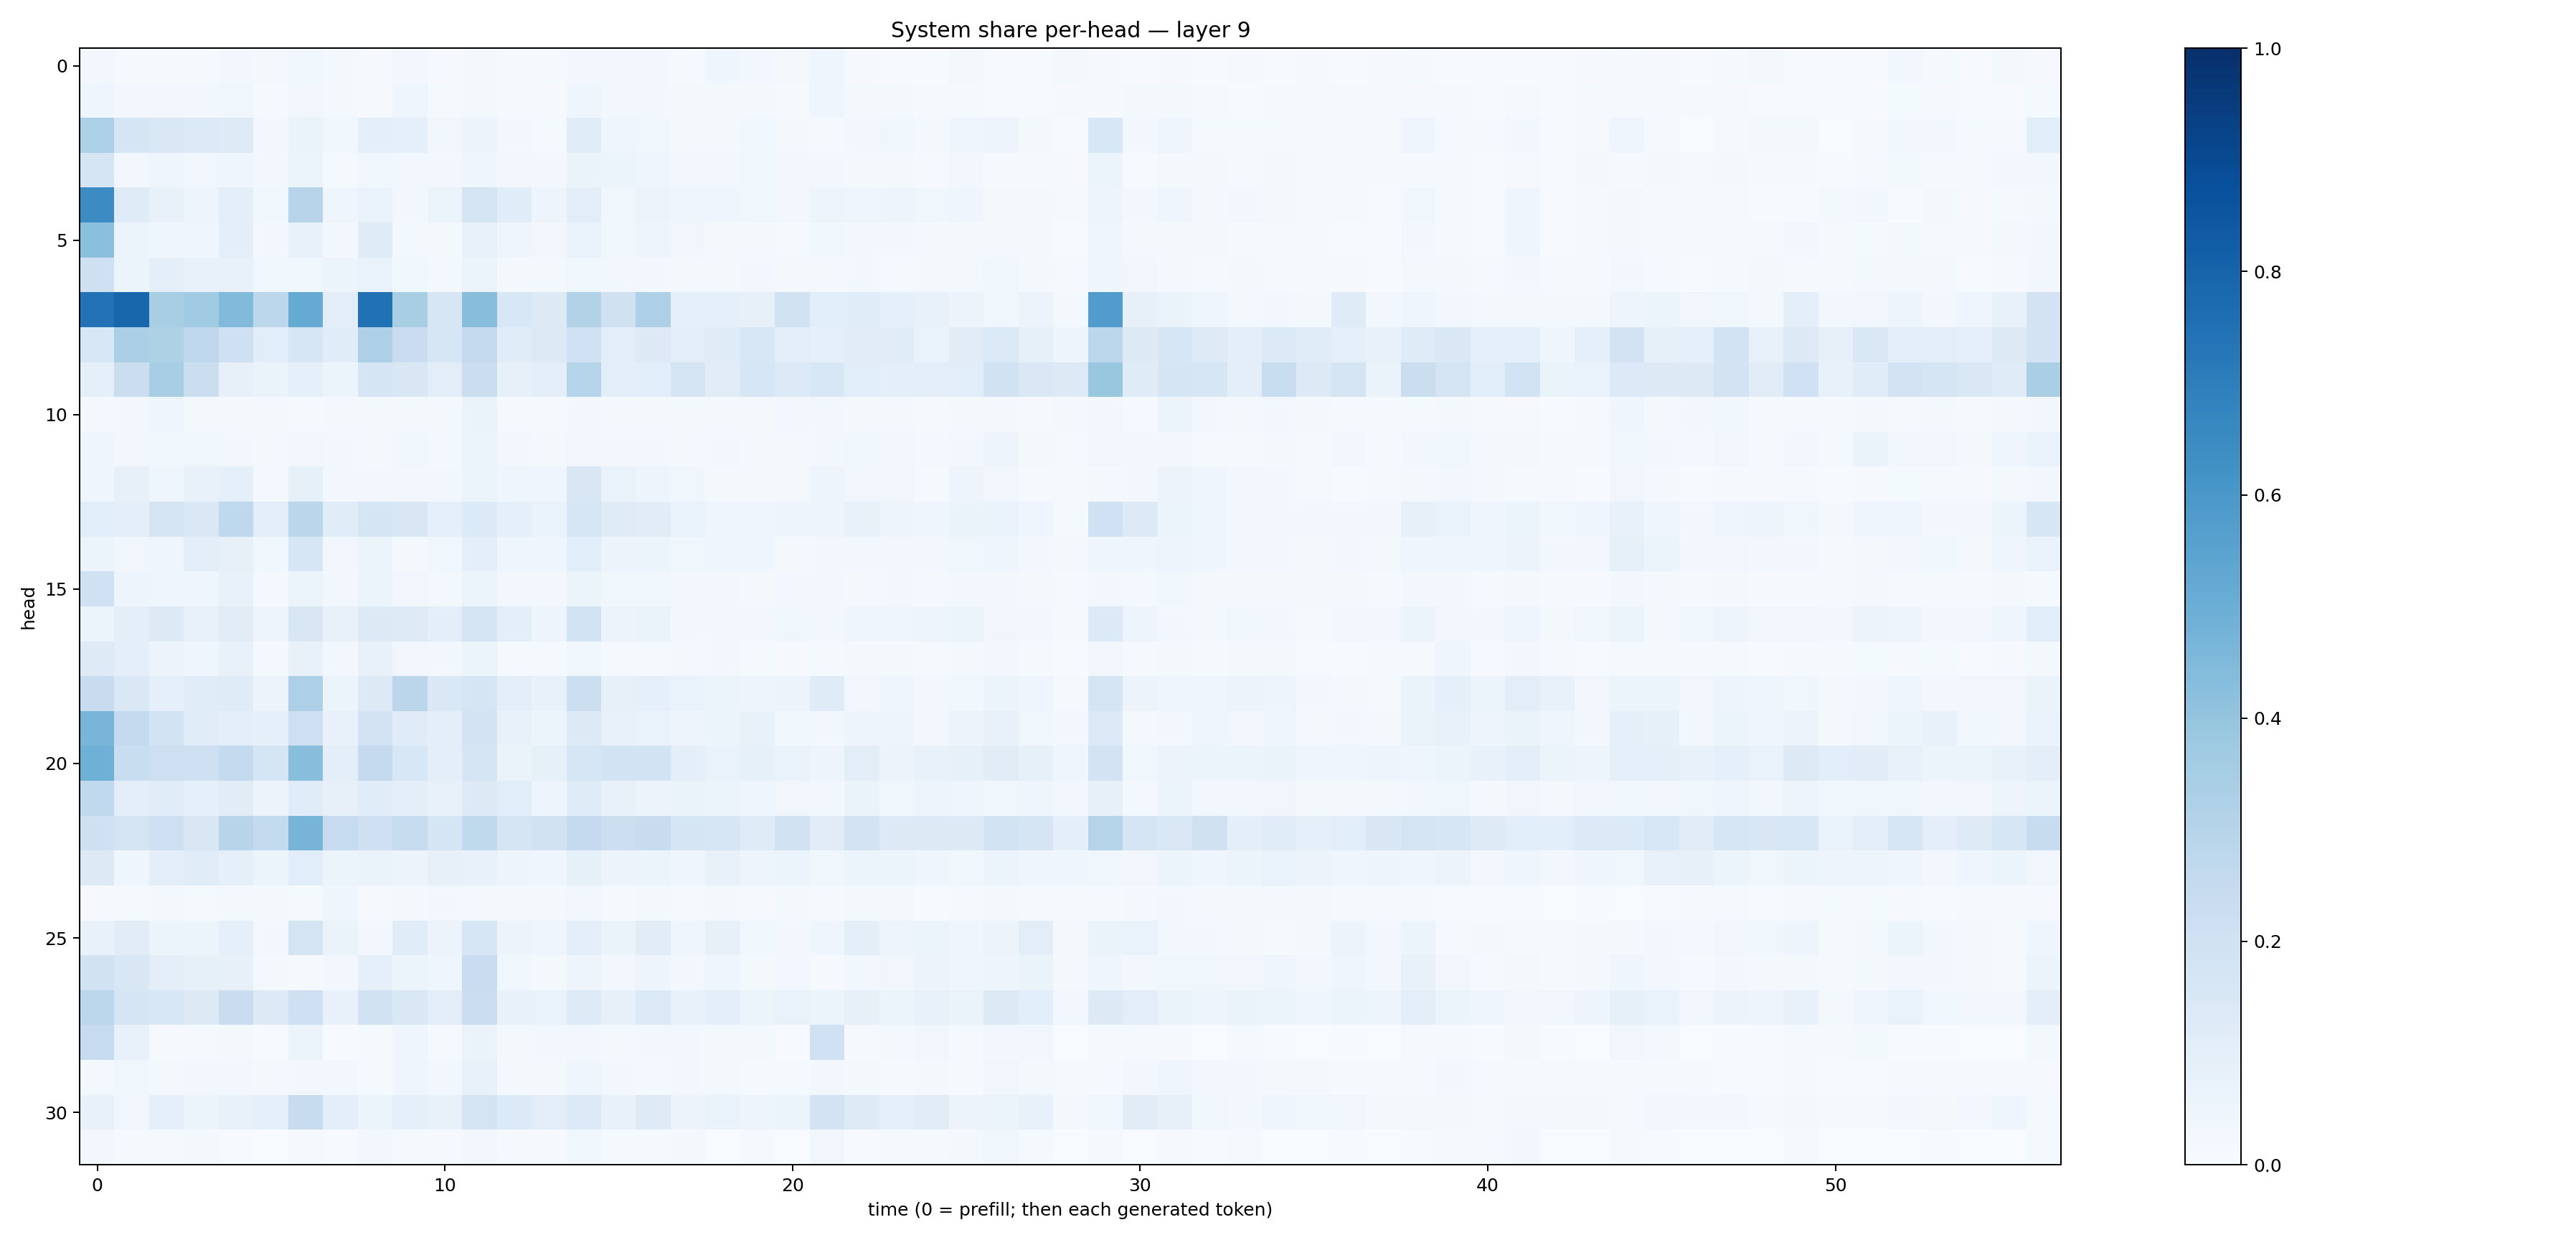

The data file committed next to this chart (first rows):
0.02653492, 0.0154906465, 0.015508655, 0.013006991, 0.026034778, 0.02324145, 0.03777569, 0.021631077, 0.008523654, 0.024750458, 0.011139558, 0.020900397, 0.015145951, 0.013143256, 0.02639898, 0.025739154, 0.028113808, 0.015317526, 0.042090442, 0.03021013, 0.022747936, 0.042071268, 0.010093619, 0.007605654
0.03949, 0.02559, 0.03378, 0.02745, 0.03763, 0.01278, 0.03397, 0.01795, 0.009896, 0.03923, 0.01438, 0.02079, 0.01297, 0.01075, 0.04305, 0.02655, 0.02493, 0.0177, 0.02161, 0.01761, 0.01495, 0.04049, 0.01928, 0.0184
0.3292, 0.1716, 0.1476, 0.138, 0.1234, 0.02365, 0.06597, 0.03804, 0.1002, 0.09192, 0.03318, 0.05576, 0.02516, 0.01187, 0.1145, 0.04202, 0.03789, 0.02283, 0.02223, 0.03636, 0.01761, 0.01331, 0.03054, 0.0382
0.1662, 0.02737, 0.04618, 0.03218, 0.03931, 0.02745, 0.05367, 0.01338, 0.03892, 0.02584, 0.02873, 0.04318, 0.03243, 0.02764, 0.06516, 0.05097, 0.04101, 0.02942, 0.02669, 0.03555, 0.02556, 0.02512, 0.02013, 0.01612
0.6464, 0.1202, 0.07452, 0.05014, 0.09497, 0.03732, 0.294, 0.04585, 0.06943, 0.02444, 0.05244, 0.1762, 0.1141, 0.04935, 0.103, 0.03872, 0.05605, 0.04408, 0.04425, 0.03527, 0.02865, 0.04777, 0.04501, 0.05002
0.4188, 0.05184, 0.04303, 0.04257, 0.09646, 0.03055, 0.07443, 0.02664, 0.1204, 0.01872, 0.02217, 0.07695, 0.04021, 0.03167, 0.06831, 0.03872, 0.04899, 0.03291, 0.01636, 0.01927, 0.01528, 0.0355, 0.0299, 0.02448
0.2085, 0.05221, 0.09992, 0.07261, 0.07434, 0.03817, 0.03785, 0.05149, 0.06698, 0.03518, 0.01969, 0.05303, 0.01996, 0.0185, 0.03839, 0.02683, 0.02599, 0.01937, 0.01782, 0.02369, 0.01858, 0.02325, 0.02765, 0.01535
0.7431, 0.7899, 0.3428, 0.364, 0.4444, 0.2786, 0.5177, 0.1055, 0.7474, 0.3415, 0.1632, 0.4286, 0.1536, 0.1316, 0.3121, 0.1987, 0.3265, 0.08724, 0.09321, 0.07849, 0.188, 0.1082, 0.1134, 0.08993
0.1557, 0.335, 0.3225, 0.2759, 0.2107, 0.109, 0.158, 0.1159, 0.3275, 0.2302, 0.1614, 0.2526, 0.1141, 0.1281, 0.2017, 0.1044, 0.1304, 0.1035, 0.1199, 0.1551, 0.1024, 0.08625, 0.1105, 0.1156
0.08824, 0.22, 0.3444, 0.219, 0.08015, 0.06484, 0.09159, 0.05942, 0.1711, 0.1522, 0.1039, 0.22, 0.07887, 0.09746, 0.2994, 0.1022, 0.1057, 0.1753, 0.1132, 0.1603, 0.1362, 0.1562, 0.1066, 0.09419
0.01862, 0.02812, 0.04219, 0.02107, 0.02249, 0.01984, 0.01557, 0.02232, 0.02268, 0.019, 0.01803, 0.06538, 0.01368, 0.01123, 0.03009, 0.01714, 0.02148, 0.01806, 0.0191, 0.01955, 0.0264, 0.0268, 0.01722, 0.02132
0.04133, 0.02706, 0.03634, 0.03824, 0.0254, 0.0214, 0.03262, 0.02821, 0.0181, 0.03595, 0.02182, 0.06036, 0.02798, 0.02075, 0.03429, 0.0284, 0.02835, 0.018, 0.02544, 0.02152, 0.01738, 0.0297, 0.03692, 0.03204
0.04272, 0.08013, 0.04073, 0.07503, 0.08674, 0.0163, 0.08418, 0.02939, 0.02772, 0.02638, 0.02888, 0.06191, 0.04687, 0.04168, 0.1508, 0.06649, 0.04722, 0.03812, 0.0162, 0.0177, 0.01747, 0.04779, 0.03217, 0.03272
0.1067, 0.0989, 0.1757, 0.1461, 0.2684, 0.1021, 0.2843, 0.1161, 0.1715, 0.1485, 0.08732, 0.135, 0.08715, 0.06846, 0.1578, 0.1209, 0.1124, 0.0674, 0.04606, 0.04186, 0.04883, 0.04965, 0.0711, 0.05074
0.06009, 0.03152, 0.04356, 0.09521, 0.08193, 0.03603, 0.161, 0.03189, 0.05998, 0.02303, 0.03519, 0.09695, 0.04011, 0.03947, 0.1066, 0.05615, 0.05966, 0.03739, 0.04567, 0.03921, 0.02, 0.02606, 0.02545, 0.02912
0.2003, 0.04961, 0.04156, 0.04641, 0.07406, 0.02303, 0.05924, 0.02421, 0.05459, 0.03269, 0.0234, 0.05275, 0.02767, 0.03091, 0.06042, 0.03595, 0.03735, 0.02692, 0.02829, 0.0229, 0.02435, 0.02514, 0.02125, 0.02431
0.06203, 0.09579, 0.1308, 0.07707, 0.1131, 0.04848, 0.1485, 0.07168, 0.1259, 0.1217, 0.09585, 0.1738, 0.1006, 0.05005, 0.1875, 0.057, 0.06479, 0.02992, 0.02732, 0.02502, 0.03603, 0.02408, 0.04093, 0.04508
0.1234, 0.0947, 0.05731, 0.0408, 0.07773, 0.02247, 0.07218, 0.02817, 0.07627, 0.03316, 0.02623, 0.06015, 0.01433, 0.01217, 0.03805, 0.0119, 0.01254, 0.01612, 0.02668, 0.01232, 0.009946, 0.01415, 0.01673, 0.02315
0.2388, 0.1445, 0.0927, 0.115, 0.1202, 0.05825, 0.3243, 0.06233, 0.1276, 0.2831, 0.144, 0.1642, 0.09734, 0.07498, 0.2163, 0.08073, 0.09143, 0.06779, 0.05322, 0.05007, 0.05856, 0.1199, 0.03458, 0.04433
0.4657, 0.2505, 0.1851, 0.1167, 0.09709, 0.08701, 0.2145, 0.071, 0.18, 0.1178, 0.09405, 0.1827, 0.07131, 0.05358, 0.1293, 0.07616, 0.0686, 0.04847, 0.05872, 0.07104, 0.03641, 0.02908, 0.04769, 0.04844
0.4903, 0.2338, 0.2128, 0.2071, 0.2565, 0.1684, 0.429, 0.1009, 0.2516, 0.1559, 0.09491, 0.169, 0.0646, 0.08551, 0.164, 0.1853, 0.1842, 0.09539, 0.06859, 0.08259, 0.07002, 0.04967, 0.1042, 0.05826
0.2633, 0.09436, 0.117, 0.08714, 0.1131, 0.05537, 0.1157, 0.08114, 0.1144, 0.1011, 0.07618, 0.1326, 0.1057, 0.05071, 0.1175, 0.0738, 0.05676, 0.06377, 0.05144, 0.04329, 0.03434, 0.02986, 0.06333, 0.03572
0.2071, 0.1772, 0.2139, 0.1519, 0.2939, 0.2549, 0.4713, 0.2478, 0.2047, 0.2441, 0.1716, 0.2622, 0.1693, 0.1884, 0.2527, 0.2151, 0.2409, 0.1656, 0.1634, 0.1192, 0.1943, 0.1094, 0.1827, 0.1282
0.1297, 0.04168, 0.1007, 0.1138, 0.09252, 0.06184, 0.1093, 0.05299, 0.06605, 0.05518, 0.08006, 0.07776, 0.04976, 0.04601, 0.08266, 0.05679, 0.05932, 0.04529, 0.07333, 0.04965, 0.05862, 0.03825, 0.06046, 0.05434
0.01041, 0.01505, 0.0219, 0.01234, 0.01628, 0.02094, 0.0134, 0.04631, 0.01008, 0.01708, 0.02718, 0.02146, 0.0172, 0.01886, 0.03419, 0.01382, 0.01627, 0.01176, 0.01587, 0.009554, 0.01564, 0.01486, 0.01867, 0.01847
0.07582, 0.1101, 0.0535, 0.05175, 0.08658, 0.02711, 0.178, 0.06631, 0.02382, 0.1164, 0.05785, 0.1604, 0.05786, 0.04167, 0.09666, 0.06317, 0.1115, 0.046, 0.08201, 0.03608, 0.02997, 0.04031, 0.09429, 0.04742
0.1886, 0.152, 0.1034, 0.08295, 0.0811, 0.01625, 0.01367, 0.0287, 0.08766, 0.06205, 0.03956, 0.2301, 0.03824, 0.01712, 0.05021, 0.02663, 0.04941, 0.02462, 0.03947, 0.0205, 0.0248, 0.008866, 0.02557, 0.03491
0.2795, 0.1692, 0.153, 0.1287, 0.2301, 0.1252, 0.2051, 0.07147, 0.1887, 0.144, 0.1017, 0.2194, 0.07411, 0.06944, 0.1212, 0.08186, 0.1386, 0.07477, 0.09868, 0.05099, 0.06821, 0.06065, 0.07935, 0.05328
0.2497, 0.07409, 0.008448, 0.01378, 0.01774, 0.00406, 0.05112, 0.006869, 0.0146, 0.04239, 0.01024, 0.06263, 0.01827, 0.03025, 0.02678, 0.01594, 0.03096, 0.02959, 0.01597, 0.02252, 0.007187, 0.2007, 0.00986, 0.02028
0.02185, 0.0354, 0.02128, 0.03116, 0.0308, 0.01814, 0.02673, 0.02728, 0.01553, 0.04524, 0.02492, 0.07342, 0.01682, 0.01612, 0.04247, 0.0262, 0.02285, 0.02556, 0.01974, 0.01459, 0.01174, 0.02758, 0.02308, 0.01428
0.07633, 0.03269, 0.09294, 0.05204, 0.07416, 0.08869, 0.2419, 0.09457, 0.05363, 0.09102, 0.07186, 0.1734, 0.1349, 0.1052, 0.1398, 0.07726, 0.1239, 0.05539, 0.06727, 0.04776, 0.06053, 0.1811, 0.1233, 0.08766
0.02877, 0.01118, 0.01202, 0.01925, 0.005375, 0.002413, 0.01156, 0.005907, 0.02486, 0.01454, 0.008628, 0.02405, 0.01004, 0.01135, 0.03574, 0.01507, 0.01268, 0.02258, 0.003578, 0.01057, 0.00147, 0.03388, 0.004296, 0.01552
